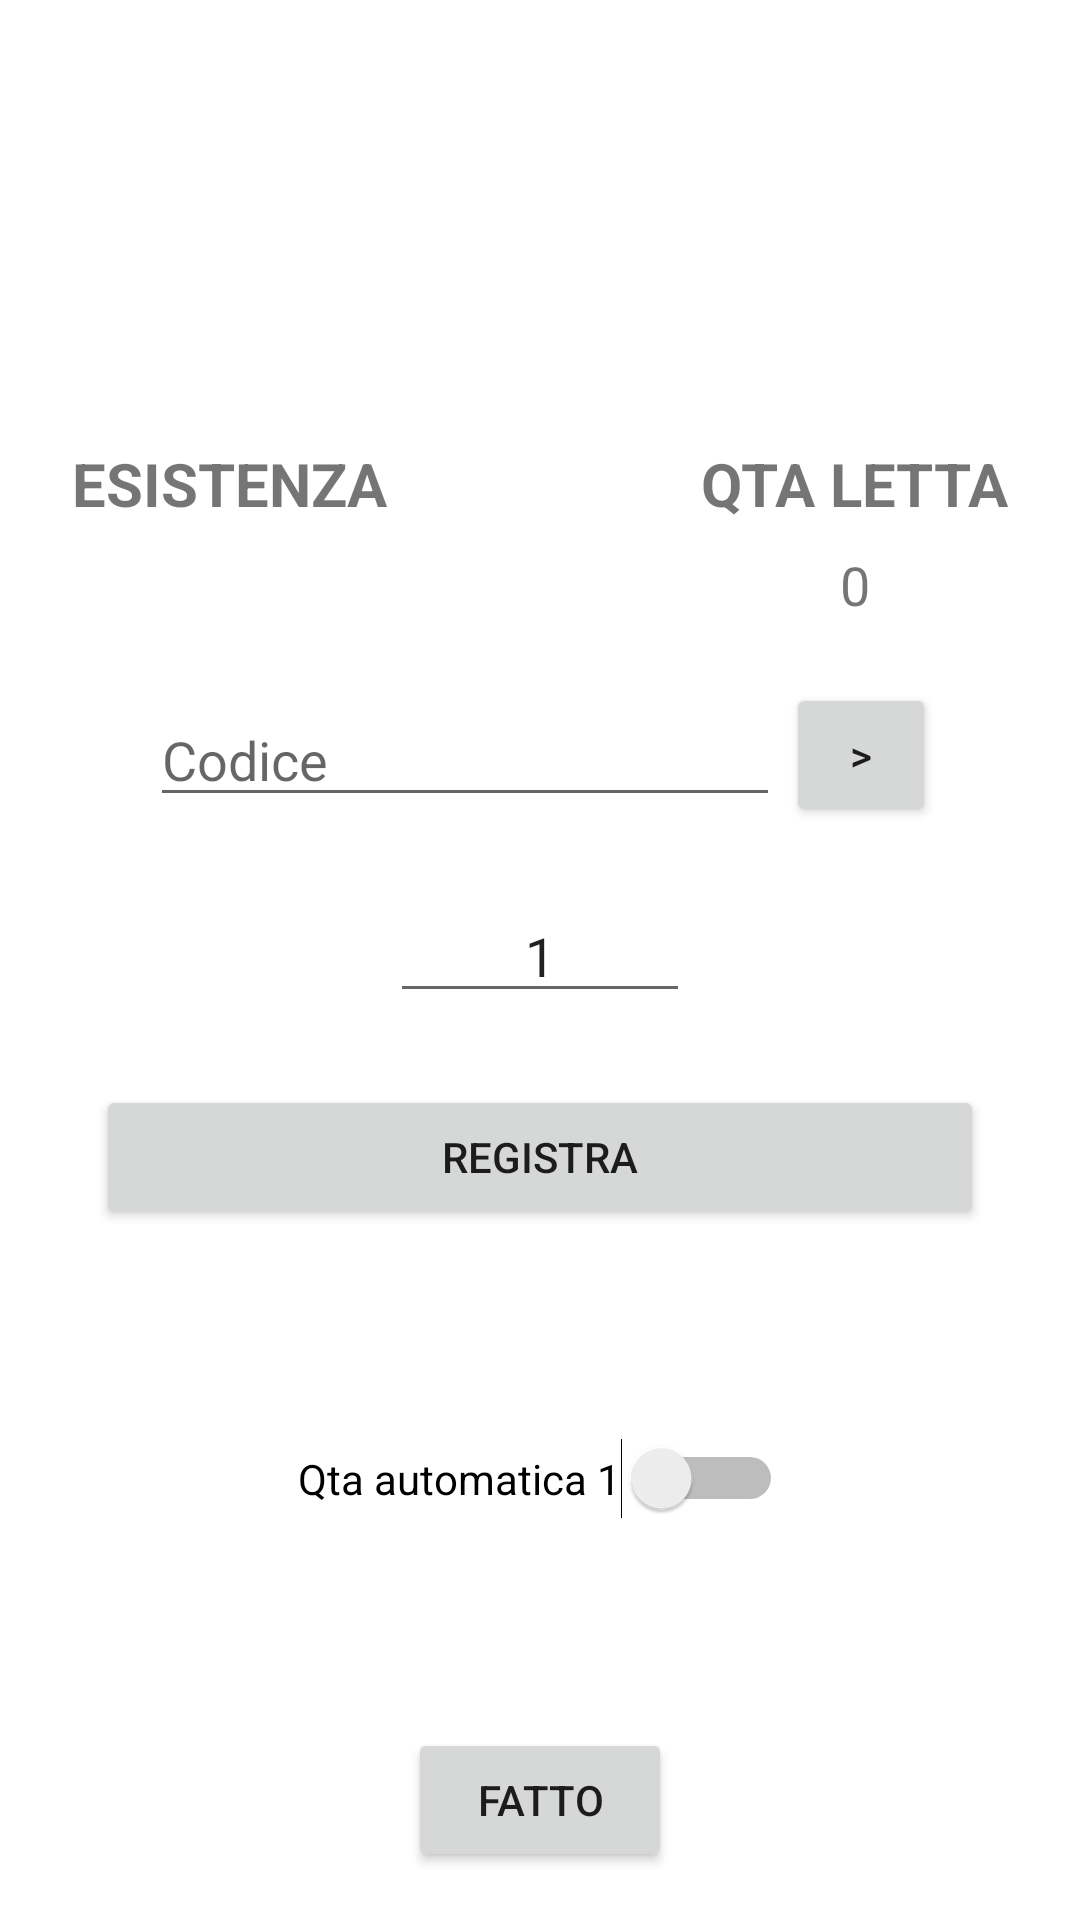

This screen was rendered from an Android layout file. Write that file and the resources it references.
<!-- AndroidManifest.xml: application theme Theme.PalmareBDiBimbi -->
<!-- res/layout/activity_controlla_articolo.xml -->
<?xml version="1.0" encoding="utf-8"?>
<androidx.constraintlayout.widget.ConstraintLayout xmlns:android="http://schemas.android.com/apk/res/android"
    xmlns:app="http://schemas.android.com/apk/res-auto"
    xmlns:tools="http://schemas.android.com/tools"
    android:layout_width="match_parent"
    android:layout_height="match_parent"
    tools:context=".ControllaArticolo">

    <Button
        android:id="@+id/btnArtCon"
        android:layout_width="wrap_content"
        android:layout_height="wrap_content"
        android:layout_marginBottom="16dp"
        android:text="FATTO"
        app:layout_constraintBottom_toBottomOf="parent"
        app:layout_constraintEnd_toEndOf="parent"
        app:layout_constraintStart_toStartOf="parent" />

    <TextView
        android:id="@+id/codTC"
        android:layout_width="wrap_content"
        android:layout_height="wrap_content"
        android:layout_marginStart="8dp"
        android:layout_marginTop="16dp"
        android:layout_marginEnd="8dp"
        android:textAlignment="center"
        android:textSize="20sp"
        android:textStyle="bold"
        app:layout_constraintEnd_toEndOf="parent"
        app:layout_constraintStart_toStartOf="parent"
        app:layout_constraintTop_toTopOf="parent" />

    <TextView
        android:id="@+id/descTC"
        android:layout_width="wrap_content"
        android:layout_height="wrap_content"
        android:layout_marginStart="8dp"
        android:layout_marginTop="16dp"
        android:layout_marginEnd="8dp"
        android:textAlignment="center"
        android:textSize="18sp"
        app:layout_constraintEnd_toEndOf="parent"
        app:layout_constraintStart_toStartOf="parent"
        app:layout_constraintTop_toBottomOf="@+id/codTC" />

    <TextView
        android:id="@+id/eanTC"
        android:layout_width="wrap_content"
        android:layout_height="wrap_content"
        android:layout_marginTop="16dp"
        android:textSize="18sp"
        app:layout_constraintEnd_toEndOf="parent"
        app:layout_constraintStart_toStartOf="parent"
        app:layout_constraintTop_toBottomOf="@+id/descTC" />

    <TextView
        android:id="@+id/textView70"
        android:layout_width="wrap_content"
        android:layout_height="wrap_content"
        android:layout_marginStart="24dp"
        android:layout_marginTop="24dp"
        android:text="ESISTENZA"
        android:textSize="20sp"
        android:textStyle="bold"
        app:layout_constraintStart_toStartOf="parent"
        app:layout_constraintTop_toBottomOf="@+id/eanTC" />

    <TextView
        android:id="@+id/textView77"
        android:layout_width="wrap_content"
        android:layout_height="wrap_content"
        android:layout_marginTop="24dp"
        android:layout_marginEnd="24dp"
        android:text="QTA LETTA"
        android:textSize="20sp"
        android:textStyle="bold"
        app:layout_constraintEnd_toEndOf="parent"
        app:layout_constraintTop_toBottomOf="@+id/eanTC" />

    <TextView
        android:id="@+id/esTC"
        android:layout_width="wrap_content"
        android:layout_height="wrap_content"
        android:layout_marginTop="8dp"
        android:textAlignment="center"
        android:textSize="18sp"
        app:layout_constraintEnd_toEndOf="@+id/textView70"
        app:layout_constraintStart_toStartOf="parent"
        app:layout_constraintTop_toBottomOf="@+id/textView70" />

    <TextView
        android:id="@+id/qtaTC"
        android:layout_width="wrap_content"
        android:layout_height="wrap_content"
        android:layout_marginTop="8dp"
        android:text="0"
        android:textSize="18sp"
        app:layout_constraintEnd_toEndOf="@+id/textView77"
        app:layout_constraintStart_toStartOf="@+id/textView77"
        app:layout_constraintTop_toBottomOf="@+id/textView77" />

    <EditText
        android:id="@+id/codRTC"
        android:layout_width="wrap_content"
        android:layout_height="wrap_content"
        android:layout_marginTop="24dp"
        android:layout_marginEnd="50dp"
        android:ems="10"
        android:hint="Codice"
        android:inputType="text"
        app:layout_constraintEnd_toEndOf="parent"
        app:layout_constraintStart_toStartOf="parent"
        app:layout_constraintTop_toBottomOf="@+id/qtaTC" />

    <Button
        android:id="@+id/btnGoTC"
        android:layout_width="50dp"
        android:layout_height="wrap_content"
        android:layout_marginStart="2dp"
        android:text=">"
        app:layout_constraintBottom_toBottomOf="@+id/codRTC"
        app:layout_constraintStart_toEndOf="@+id/codRTC"
        app:layout_constraintTop_toTopOf="@+id/codRTC" />

    <Switch
        android:id="@+id/swtQta"
        android:layout_width="wrap_content"
        android:layout_height="wrap_content"
        android:text="Qta automatica 1"
        app:layout_constraintBottom_toTopOf="@+id/btnArtCon"
        app:layout_constraintEnd_toEndOf="parent"
        app:layout_constraintStart_toStartOf="parent"
        app:layout_constraintTop_toBottomOf="@+id/btnRegTC" />

    <EditText
        android:id="@+id/insQtaTC"
        android:layout_width="100dp"
        android:layout_height="wrap_content"
        android:layout_marginTop="24dp"
        android:ems="10"
        android:inputType="text"
        android:text="1"
        android:textAlignment="center"
        app:layout_constraintEnd_toEndOf="parent"
        app:layout_constraintStart_toStartOf="parent"
        app:layout_constraintTop_toBottomOf="@+id/codRTC" />

    <Button
        android:id="@+id/btnRegTC"
        android:layout_width="0dp"
        android:layout_height="wrap_content"
        android:layout_marginStart="32dp"
        android:layout_marginTop="24dp"
        android:layout_marginEnd="32dp"
        android:text="REGISTRA"
        app:layout_constraintEnd_toEndOf="parent"
        app:layout_constraintStart_toStartOf="parent"
        app:layout_constraintTop_toBottomOf="@+id/insQtaTC" />

</androidx.constraintlayout.widget.ConstraintLayout>
<!-- resources referenced by this layout -->
<resources>
  <style name="Theme.PalmareBDiBimbi" parent="Theme.MaterialComponents.DayNight.DarkActionBar">
          
          <item name="colorPrimary">@color/purple_200</item>
          <item name="colorPrimaryVariant">@color/purple_200</item>
          <item name="colorOnPrimary">@color/white</item>
          
          <item name="colorSecondary">@color/teal_200</item>
          <item name="colorSecondaryVariant">@color/teal_700</item>
          <item name="colorOnSecondary">@color/black</item>
          
          <item name="android:statusBarColor" tools:targetApi="l">?attr/colorPrimaryVariant</item>
          
      </style>
  <color name="purple_200">#b291c3</color>
  <color name="white">#FFFFFFFF</color>
  <color name="teal_200">#FF03DAC5</color>
  <color name="teal_700">#FF018786</color>
  <color name="black">#FF000000</color>
</resources>
